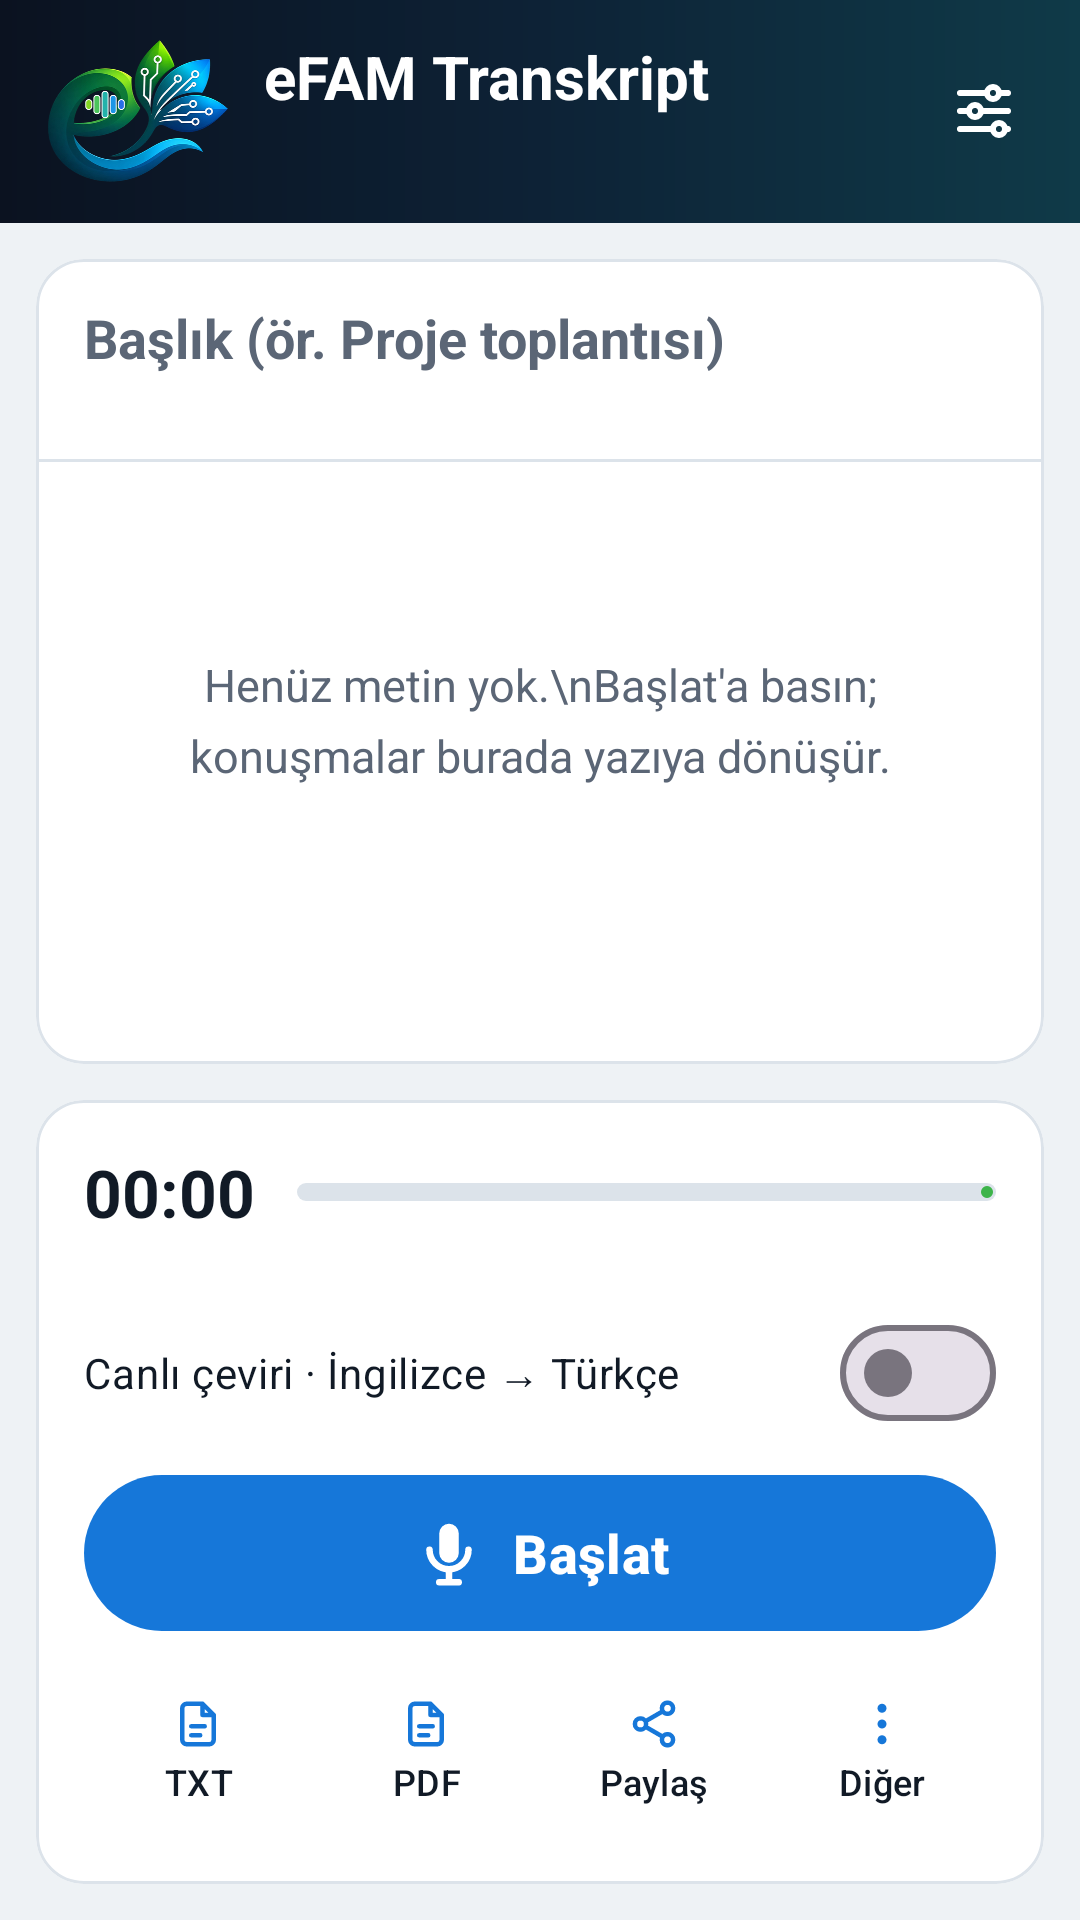

Produce the Android XML layout that renders to this screen, including the resource entries it uses.
<!-- AndroidManifest.xml: application theme Theme.Transkript -->
<!-- res/layout/activity_main.xml -->
<?xml version="1.0" encoding="utf-8"?>
<LinearLayout xmlns:android="http://schemas.android.com/apk/res/android"
    xmlns:app="http://schemas.android.com/apk/res-auto"
    android:layout_width="match_parent"
    android:layout_height="match_parent"
    android:background="@color/bg"
    android:fitsSystemWindows="true"
    android:orientation="vertical">

    
    <LinearLayout
        android:id="@+id/banner"
        android:layout_width="match_parent"
        android:layout_height="wrap_content"
        android:background="@drawable/banner_bg"
        android:gravity="center_vertical"
        android:orientation="horizontal"
        android:paddingStart="16dp"
        android:paddingTop="12dp"
        android:paddingEnd="8dp"
        android:paddingBottom="12dp">

        <ImageView
            android:layout_width="60dp"
            android:layout_height="48dp"
            android:adjustViewBounds="true"
            android:contentDescription="eFAM"
            android:scaleType="fitCenter"
            android:src="@drawable/logo_mark" />

        <LinearLayout
            android:layout_width="0dp"
            android:layout_height="wrap_content"
            android:layout_marginStart="12dp"
            android:layout_weight="1"
            android:orientation="vertical">

            <TextView
                android:layout_width="wrap_content"
                android:layout_height="wrap_content"
                android:text="eFAM Transkript"
                android:textColor="#FFFFFF"
                android:textSize="20sp"
                android:textStyle="bold" />

            <TextView
                android:id="@+id/engineLabel"
                android:layout_width="wrap_content"
                android:layout_height="wrap_content"
                android:layout_marginTop="3dp"
                android:background="@drawable/chip_bg"
                android:ellipsize="end"
                android:maxLines="1"
                android:paddingStart="10dp"
                android:paddingTop="2dp"
                android:paddingEnd="10dp"
                android:paddingBottom="2dp"
                android:textColor="#D6ECF5"
                android:textSize="12sp" />
        </LinearLayout>

        <ImageButton
            android:id="@+id/btnSettings"
            android:layout_width="48dp"
            android:layout_height="48dp"
            android:background="?attr/selectableItemBackgroundBorderless"
            android:contentDescription="Ayarlar"
            android:src="@drawable/ic_tune"
            app:tint="#FFFFFF" />
    </LinearLayout>

    
    <com.google.android.material.card.MaterialCardView
        android:layout_width="match_parent"
        android:layout_height="0dp"
        android:layout_marginStart="12dp"
        android:layout_marginTop="12dp"
        android:layout_marginEnd="12dp"
        android:layout_weight="1"
        app:contentPadding="0dp">

        <LinearLayout
            android:layout_width="match_parent"
            android:layout_height="match_parent"
            android:orientation="vertical">

            <LinearLayout
                android:layout_width="match_parent"
                android:layout_height="wrap_content"
                android:orientation="vertical"
                android:paddingStart="16dp"
                android:paddingTop="6dp"
                android:paddingEnd="16dp">

                <EditText
                    android:id="@+id/title"
                    android:layout_width="match_parent"
                    android:layout_height="wrap_content"
                    android:background="@android:color/transparent"
                    android:hint="Başlık (ör. Proje toplantısı)"
                    android:importantForAutofill="no"
                    android:inputType="textCapSentences"
                    android:paddingTop="8dp"
                    android:paddingBottom="4dp"
                    android:textColor="@color/ink"
                    android:textColorHint="@color/muted"
                    android:textSize="18sp"
                    android:textStyle="bold" />

                <TextView
                    android:id="@+id/meta"
                    android:layout_width="match_parent"
                    android:layout_height="wrap_content"
                    android:paddingBottom="8dp"
                    android:textColor="@color/muted"
                    android:textSize="12sp" />
            </LinearLayout>

            <View
                android:layout_width="match_parent"
                android:layout_height="1dp"
                android:background="@color/line" />

            <ScrollView
                android:id="@+id/scroll"
                android:layout_width="match_parent"
                android:layout_height="0dp"
                android:layout_weight="1"
                android:fadingEdgeLength="24dp"
                android:requiresFadingEdge="vertical"
                android:scrollbarStyle="outsideOverlay">

                <LinearLayout
                    android:layout_width="match_parent"
                    android:layout_height="wrap_content"
                    android:orientation="vertical"
                    android:padding="16dp">

                    <LinearLayout
                        android:id="@+id/paras"
                        android:layout_width="match_parent"
                        android:layout_height="wrap_content"
                        android:orientation="vertical" />

                    <TextView
                        android:id="@+id/interim"
                        android:layout_width="match_parent"
                        android:layout_height="wrap_content"
                        android:layout_marginTop="4dp"
                        android:textColor="@color/muted"
                        android:textSize="16sp"
                        android:textStyle="italic"
                        android:visibility="gone" />

                    <TextView
                        android:id="@+id/empty"
                        android:layout_width="match_parent"
                        android:layout_height="wrap_content"
                        android:gravity="center"
                        android:lineSpacingMultiplier="1.3"
                        android:paddingTop="48dp"
                        android:paddingBottom="48dp"
                        android:text="Henüz metin yok.\nBaşlat'a basın; konuşmalar burada yazıya dönüşür."
                        android:textColor="@color/muted"
                        android:textSize="15sp" />
                </LinearLayout>
            </ScrollView>
        </LinearLayout>
    </com.google.android.material.card.MaterialCardView>

    
    <com.google.android.material.card.MaterialCardView
        android:layout_width="match_parent"
        android:layout_height="wrap_content"
        android:layout_margin="12dp">

        <LinearLayout
            android:layout_width="match_parent"
            android:layout_height="wrap_content"
            android:orientation="vertical">

            <LinearLayout
                android:layout_width="match_parent"
                android:layout_height="wrap_content"
                android:gravity="center_vertical"
                android:orientation="horizontal">

                <TextView
                    android:id="@+id/timer"
                    android:layout_width="wrap_content"
                    android:layout_height="wrap_content"
                    android:fontFeatureSettings="tnum"
                    android:text="00:00"
                    android:textColor="@color/ink"
                    android:textSize="22sp"
                    android:textStyle="bold" />

                <com.google.android.material.progressindicator.LinearProgressIndicator
                    android:id="@+id/level"
                    android:layout_width="0dp"
                    android:layout_height="wrap_content"
                    android:layout_marginStart="14dp"
                    android:layout_weight="1"
                    android:max="100"
                    app:indicatorColor="@color/brand_green"
                    app:trackColor="@color/line"
                    app:trackCornerRadius="4dp"
                    app:trackThickness="6dp" />
            </LinearLayout>

            <TextView
                android:id="@+id/status"
                android:layout_width="match_parent"
                android:layout_height="wrap_content"
                android:layout_marginTop="4dp"
                android:maxLines="2"
                android:textColor="@color/muted"
                android:textSize="13sp" />

            <com.google.android.material.materialswitch.MaterialSwitch
                android:id="@+id/swTranslate"
                android:layout_width="match_parent"
                android:layout_height="wrap_content"
                android:layout_marginTop="4dp"
                android:minHeight="40dp"
                android:text="Canlı çeviri · İngilizce → Türkçe"
                android:textColor="@color/ink"
                android:textSize="14sp" />

            <com.google.android.material.button.MaterialButton
                android:id="@+id/btnRecord"
                android:layout_width="match_parent"
                android:layout_height="60dp"
                android:layout_marginTop="10dp"
                android:text="Başlat"
                android:textSize="18sp"
                android:textStyle="bold"
                app:cornerRadius="30dp"
                app:icon="@drawable/ic_mic"
                app:iconGravity="textStart"
                app:iconSize="26dp" />

            <LinearLayout
                android:layout_width="match_parent"
                android:layout_height="wrap_content"
                android:layout_marginTop="8dp"
                android:orientation="horizontal">

                <com.google.android.material.button.MaterialButton
                    android:id="@+id/btnTxt"
                    style="@style/SaveButton"
                    android:text="TXT"
                    app:icon="@drawable/ic_doc" />

                <com.google.android.material.button.MaterialButton
                    android:id="@+id/btnPdf"
                    style="@style/SaveButton"
                    android:text="PDF"
                    app:icon="@drawable/ic_doc" />

                <com.google.android.material.button.MaterialButton
                    android:id="@+id/btnShare"
                    style="@style/SaveButton"
                    android:text="Paylaş"
                    app:icon="@drawable/ic_share" />

                <com.google.android.material.button.MaterialButton
                    android:id="@+id/btnMore"
                    style="@style/SaveButton"
                    android:text="Diğer"
                    app:icon="@drawable/ic_more" />
            </LinearLayout>
        </LinearLayout>
    </com.google.android.material.card.MaterialCardView>
</LinearLayout>
<!-- resources referenced by this layout -->
<resources>
  <color name="bg">#EEF2F5</color>
  <color name="brand_green">#3DB44A</color>
  <color name="ink">#111A26</color>
  <color name="line">#DCE3EA</color>
  <color name="muted">#5B6676</color>
  <!-- drawable banner_bg (drawable) -->
  <?xml version="1.0" encoding="utf-8"?>
  <shape xmlns:android="http://schemas.android.com/apk/res/android">
      <gradient android:angle="0" android:startColor="#0B1220" android:centerColor="#0D2236" android:endColor="#0F3A48" />
  </shape>
  <!-- drawable ic_doc (drawable) -->
  <vector xmlns:android="http://schemas.android.com/apk/res/android" android:width="24dp" android:height="24dp" android:viewportWidth="24" android:viewportHeight="24">
      <path android:strokeColor="#FFFFFFFF" android:strokeWidth="2" android:strokeLineJoin="round" android:fillColor="#00000000"
          android:pathData="M7,3h7l5,5v11a2,2 0,0 1,-2 2H7a2,2 0,0 1,-2 -2V5a2,2 0,0 1,2 -2zM14,3v5h5" />
      <path android:strokeColor="#FFFFFFFF" android:strokeWidth="2" android:strokeLineCap="round" android:fillColor="#00000000"
          android:pathData="M9,13h6M9,17h4" />
  </vector>
  <!-- drawable ic_mic (drawable) -->
  <vector xmlns:android="http://schemas.android.com/apk/res/android" android:width="24dp" android:height="24dp" android:viewportWidth="24" android:viewportHeight="24">
      <path android:fillColor="#FFFFFFFF" android:pathData="M12,3a3,3 0,0 1,3 3v6a3,3 0,0 1,-6 0V6a3,3 0,0 1,3 -3z" />
      <path android:strokeColor="#FFFFFFFF" android:strokeWidth="2" android:strokeLineCap="round" android:fillColor="#00000000"
          android:pathData="M6,11a6,6 0,0 0,12 0M12,17v4M9,21h6" />
  </vector>
  <!-- drawable ic_more (drawable) -->
  <vector xmlns:android="http://schemas.android.com/apk/res/android" android:width="24dp" android:height="24dp" android:viewportWidth="24" android:viewportHeight="24">
      <path android:fillColor="#FFFFFFFF" android:pathData="M12,5m-2,0a2,2 0,1 0,4 0a2,2 0,1 0,-4 0M12,12m-2,0a2,2 0,1 0,4 0a2,2 0,1 0,-4 0M12,19m-2,0a2,2 0,1 0,4 0a2,2 0,1 0,-4 0" />
  </vector>
  <!-- drawable ic_share (drawable) -->
  <vector xmlns:android="http://schemas.android.com/apk/res/android" android:width="24dp" android:height="24dp" android:viewportWidth="24" android:viewportHeight="24">
      <path android:strokeColor="#FFFFFFFF" android:strokeWidth="2" android:fillColor="#00000000"
          android:pathData="M18,5m-2.5,0a2.5,2.5 0,1 0,5 0a2.5,2.5 0,1 0,-5 0M6,12m-2.5,0a2.5,2.5 0,1 0,5 0a2.5,2.5 0,1 0,-5 0M18,19m-2.5,0a2.5,2.5 0,1 0,5 0a2.5,2.5 0,1 0,-5 0M8.2,10.8l7.6,-4.4M8.2,13.2l7.6,4.4" />
  </vector>
  <style name="Theme.Transkript" parent="Theme.Material3.DayNight.NoActionBar">
          <item name="colorPrimary">@color/accent</item>
          <item name="colorOnPrimary">@color/on_accent</item>
          <item name="colorSecondaryContainer">@color/accent_soft</item>
          <item name="android:colorBackground">@color/bg</item>
          <item name="android:windowBackground">@color/bg</item>
          <item name="android:statusBarColor">#0B1220</item>
          <item name="android:navigationBarColor">@color/bg</item>
          <item name="materialCardViewStyle">@style/Card</item>
      </style>
  <color name="accent">#1677D9</color>
  <color name="on_accent">#FFFFFF</color>
  <color name="accent_soft">#E1EEFB</color>
  <style name="Card" parent="Widget.Material3.CardView.Outlined">
          <item name="cardBackgroundColor">@color/surface</item>
          <item name="strokeColor">@color/line</item>
          <item name="cardCornerRadius">16dp</item>
          <item name="contentPadding">16dp</item>
      </style>
  <color name="surface">#FFFFFF</color>
</resources>
